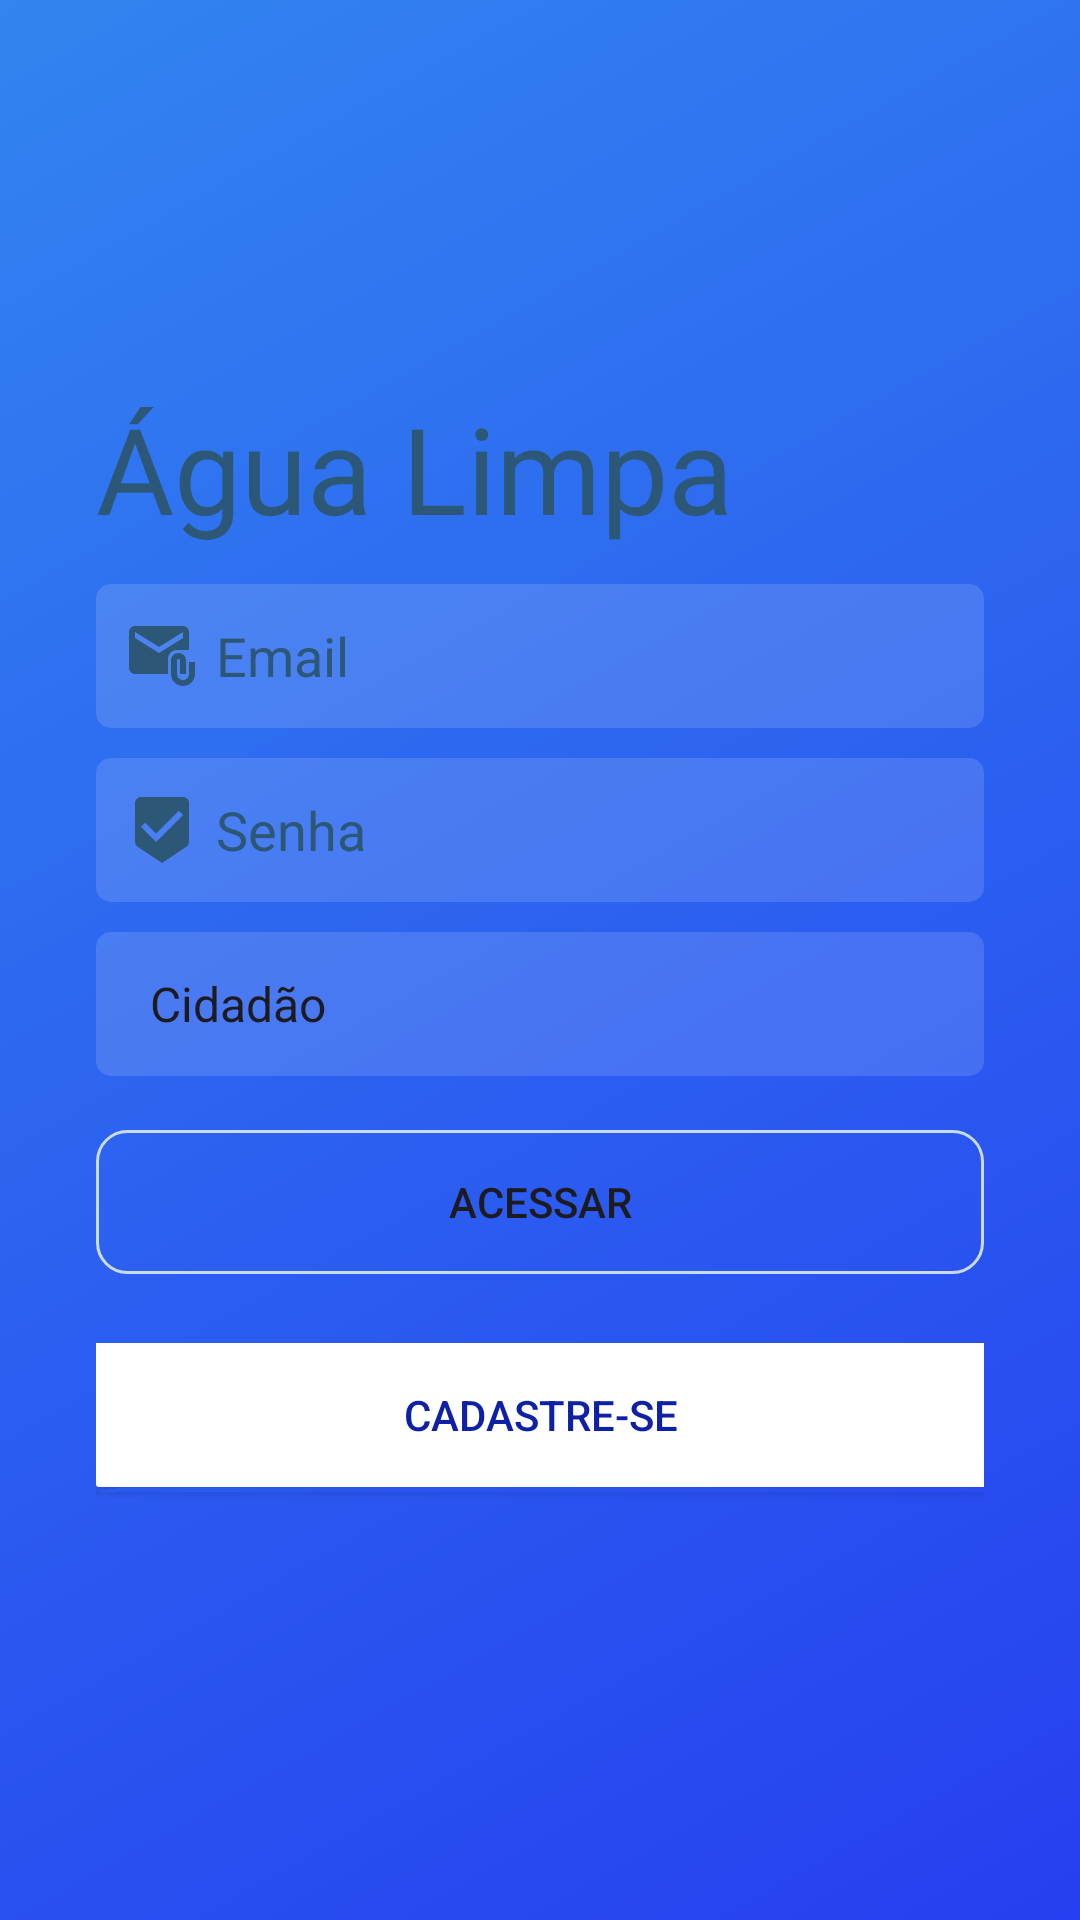

Produce the Android XML layout that renders to this screen, including the resource entries it uses.
<!-- AndroidManifest.xml: application theme Theme.Agualimpa -->
<!-- res/layout/activity_login.xml -->
<?xml version="1.0" encoding="utf-8"?>
<LinearLayout xmlns:android="http://schemas.android.com/apk/res/android"
    xmlns:app="http://schemas.android.com/apk/res-auto"
    xmlns:tools="http://schemas.android.com/tools"
    android:id="@+id/main"
    android:layout_width="match_parent"
    android:layout_height="match_parent"
    android:background="@drawable/new_background"
    android:gravity="clip_horizontal|center|clip_vertical"
    android:orientation="vertical"
    android:paddingLeft="32dp"
    android:paddingRight="32dp"
    tools:context=".activity.LoginActivity">

    <TextView
        android:id="@+id/textView"
        android:layout_width="wrap_content"
        android:layout_height="wrap_content"
        android:ems="10"
        android:fontFamily="@font/berkshire_swash"
        android:text="Água Limpa"
        android:textColor="#2D5777"
        android:textSize="40dp" />


    <EditText
        android:id="@+id/editTextEmailLogin"
        android:layout_width="match_parent"
        android:layout_height="48dp"
        android:layout_marginTop="12dp"
        android:layout_marginBottom="10dp"
        android:background="@drawable/background_texto"
        android:drawableLeft="@drawable/baseline_attach_email_24"
        android:drawablePadding="6dp"
        android:ems="10"
        android:hint="Email"
        android:inputType="text|textEmailAddress"
        android:padding="10dp"
        android:textColor="#FDFBFB"
        android:textColorHint="#2D5777" />



    <EditText
        android:id="@+id/editTextSenhaLogin"
        android:layout_width="match_parent"
        android:layout_height="48dp"
        android:layout_marginBottom="10dp"
        android:background="@drawable/background_texto"
        android:drawableLeft="@drawable/baseline_beenhere_24"
        android:drawablePadding="6dp"
        android:ems="10"
        android:hint="Senha"
        android:inputType="text|textPassword"
        android:padding="10dp"
        android:textColor="#FDFBFB"
        android:textColorHint="#2D5777" />

    <Spinner
        android:id="@+id/spinnerTipo"
        android:layout_width="match_parent"
        android:layout_height="48dp"
        android:layout_marginBottom="10dp"
        android:entries="@array/tipo_de_usuario"
        android:background="@drawable/background_texto"
        android:padding="10dp" />

    <Button
        android:id="@+id/buttonAcessar"
        android:layout_width="match_parent"
        android:layout_height="wrap_content"
        android:layout_marginTop="8dp"
        android:layout_marginBottom="15dp"
        android:background="@drawable/background_botao"
        android:text="Acessar" />

    <Button
        android:id="@+id/buttonCadastre_se"
        android:layout_width="match_parent"
        android:layout_height="wrap_content"
        android:layout_marginTop="8dp"
        android:layout_marginBottom="15dp"
        android:background="@drawable/background_button_cadastre_se"
        android:text="Cadastre-se"
        android:textColor="#0D20A6" />

</LinearLayout>
<!-- resources referenced by this layout -->
<resources>
  <array name="tipo_de_usuario">
          <item>Cidadão</item>
          <item>Pesquisador</item>
  
      </array>
  <!-- drawable background_botao (drawable) -->
  <?xml version="1.0" encoding="utf-8"?>
  <shape xmlns:android="http://schemas.android.com/apk/res/android"
      android:shape="rectangle">
      <solid android:color="#00FFFFFF"> </solid>
      <corners android:radius="10dp"> </corners>
      <stroke android:width="1dp" android:color="#c9dbe9" > </stroke>
  
  </shape>
  <!-- drawable background_button_cadastre_se (drawable) -->
  <?xml version="1.0" encoding="utf-8"?>
  <shape xmlns:android="http://schemas.android.com/apk/res/android"
      android:shape="rectangle">
      <solid android:color="#FFFFFF" > </solid>
      <corners android:bottomLeftRadius="1dp"> </corners>
  
  </shape>
  <!-- drawable background_texto (drawable) -->
  <?xml version="1.0" encoding="utf-8"?>
  <shape xmlns:android="http://schemas.android.com/apk/res/android"
      android:shape="rectangle">
  
      <solid android:color="#22FFFFFF"> </solid>
      <corners android:radius="5dp"> </corners>
  
  </shape>
  <!-- drawable baseline_attach_email_24 (drawable) -->
  <vector xmlns:android="http://schemas.android.com/apk/res/android" android:height="24dp" android:tint="#2D5777" android:viewportHeight="24" android:viewportWidth="24" android:width="24dp">
        
      <path android:fillColor="#2D5777" android:pathData="M21,10V4c0,-1.1 -0.9,-2 -2,-2H3C1.9,2 1.01,2.9 1.01,4L1,16c0,1.1 0.9,2 2,2h11v-5c0,-1.66 1.34,-3 3,-3H21zM11,11L3,6V4l8,5l8,-5v2L11,11z"/>
        
      <path android:fillColor="#2D5777" android:pathData="M21,14v4c0,1.1 -0.9,2 -2,2s-2,-0.9 -2,-2v-4.5c0,-0.28 0.22,-0.5 0.5,-0.5s0.5,0.22 0.5,0.5V18h2v-4.5c0,-1.38 -1.12,-2.5 -2.5,-2.5S15,12.12 15,13.5V18c0,2.21 1.79,4 4,4s4,-1.79 4,-4v-4H21z"/>
      
  </vector>
  <!-- drawable baseline_beenhere_24 (drawable) -->
  <vector xmlns:android="http://schemas.android.com/apk/res/android" android:height="24dp" android:tint="#2D5777" android:viewportHeight="24" android:viewportWidth="24" android:width="24dp">
        
      <path android:fillColor="#2D5777" android:pathData="M19,1L5,1c-1.1,0 -1.99,0.9 -1.99,2L3,15.93c0,0.69 0.35,1.3 0.88,1.66L12,23l8.11,-5.41c0.53,-0.36 0.88,-0.97 0.88,-1.66L21,3c0,-1.1 -0.9,-2 -2,-2zM10,16l-5,-5 1.41,-1.41L10,13.17l7.59,-7.59L19,7l-9,9z"/>
      
  </vector>
  <!-- drawable new_background (drawable) -->
  <?xml version="1.0" encoding="utf-8"?>
  <shape xmlns:android="http://schemas.android.com/apk/res/android"
      android:shape="rectangle">
      <gradient
          android:startColor="#263FF0"
          android:endColor="#3284F0"
          android:angle="135"> </gradient>
  
  </shape>
  <style name="Theme.Agualimpa" parent="Base.Theme.Agualimpa" />
  <style name="Base.Theme.Agualimpa" parent="Theme.Material3.DayNight.NoActionBar">
          
          
      </style>
</resources>
